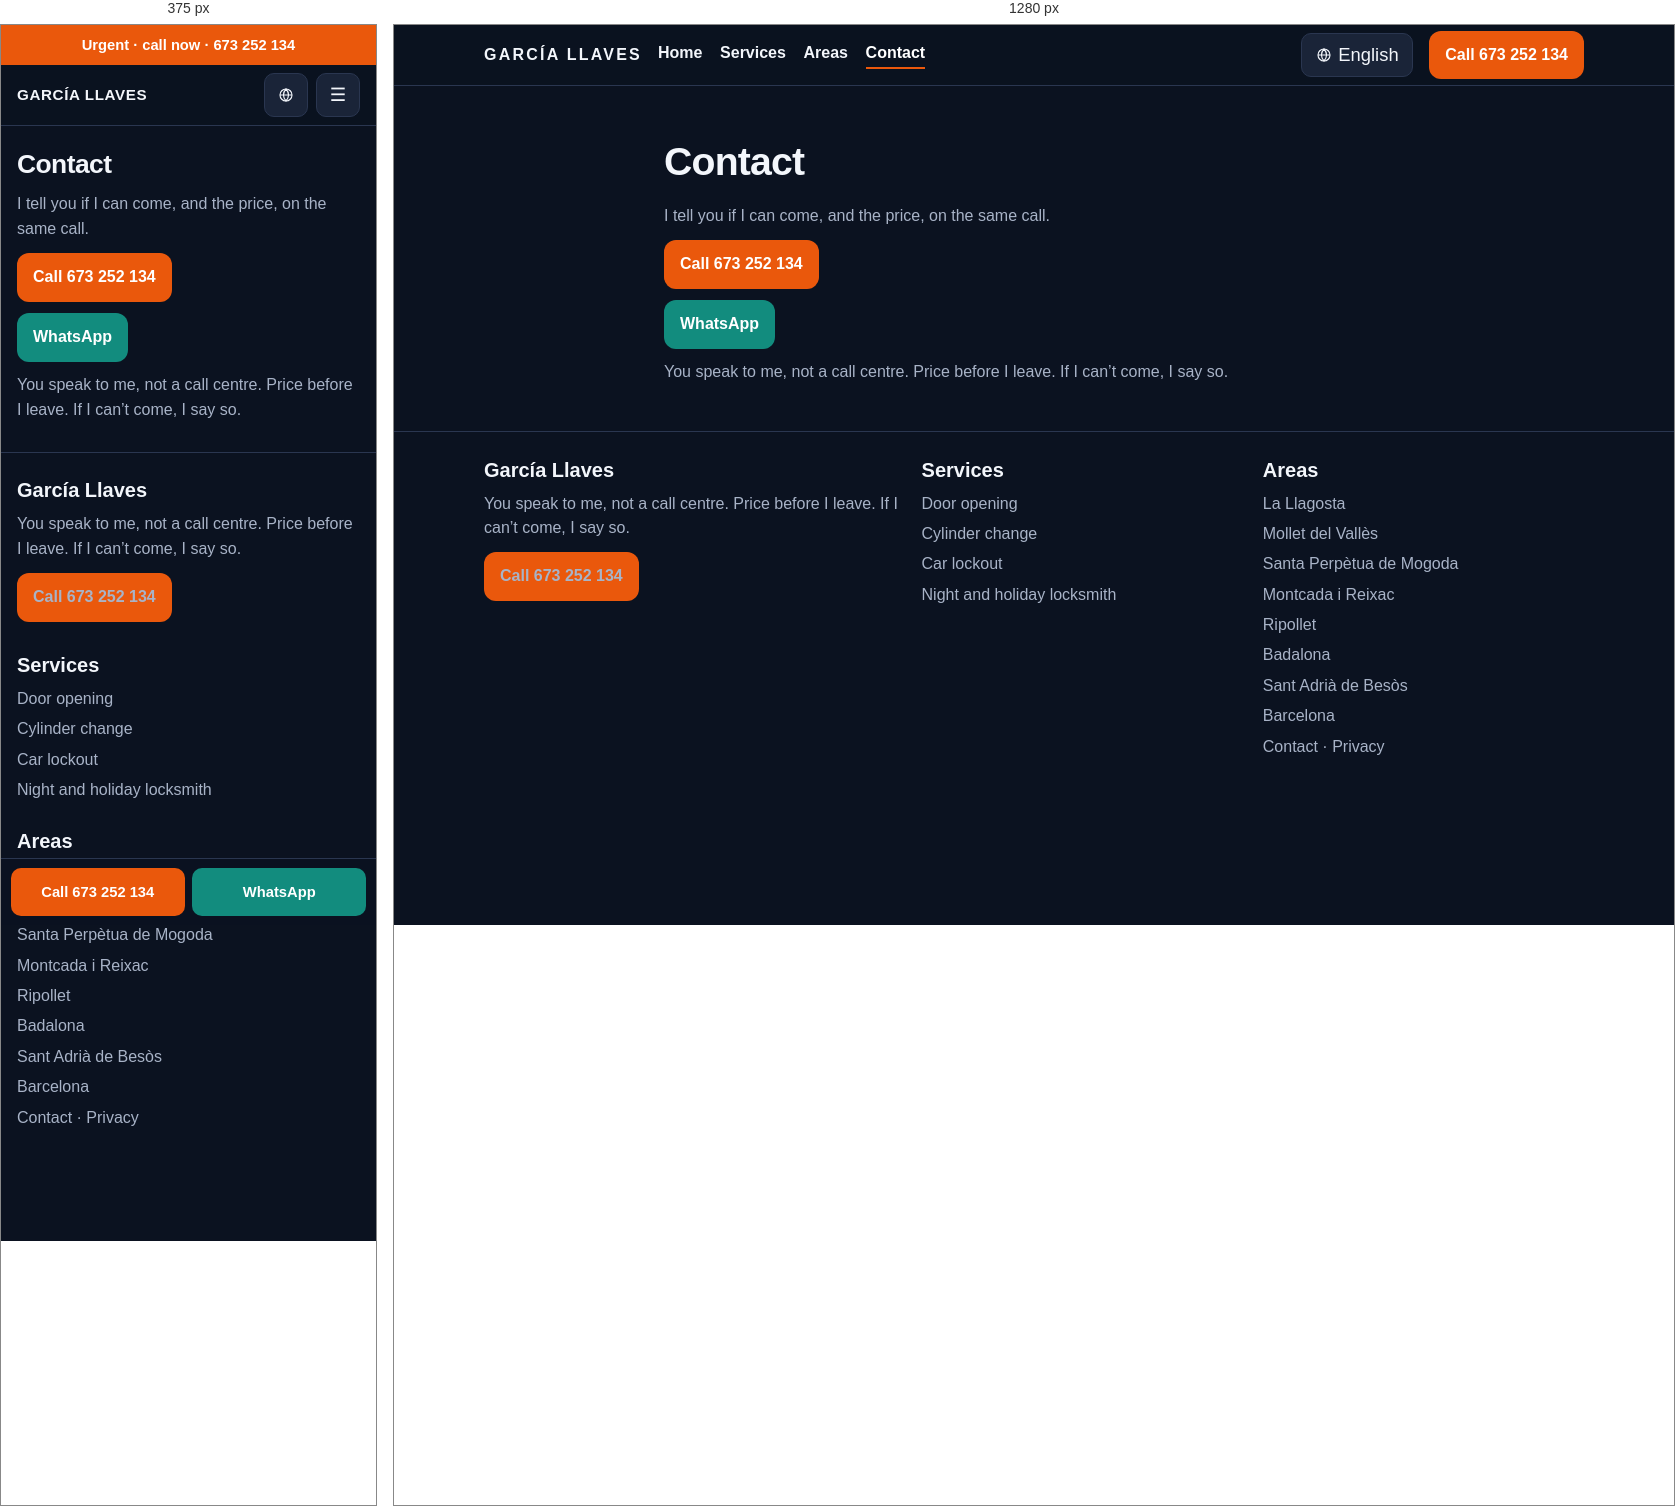
Rendered at 375 px and 1280 px, left to right.

<!-- file: contacto.html -->
<!DOCTYPE html>
<html lang="en">
<head>
<meta charset="utf-8">
<meta name="viewport" content="width=device-width, initial-scale=1">
<title>Contact | García Llaves</title>
<meta name="description" content="Emergency locksmith in La Llagosta. I leave, you speak to me, and I quote before I travel. 673 252 134.">
<link rel="canonical" href="https://cerrajero-express-valles.vercel.app/en/contacto">
<link rel="alternate" hreflang="es" href="https://cerrajero-express-valles.vercel.app/contacto">
<link rel="alternate" hreflang="ca" href="https://cerrajero-express-valles.vercel.app/ca/contacto">
<link rel="alternate" hreflang="en" href="https://cerrajero-express-valles.vercel.app/en/contacto">
<link rel="alternate" hreflang="x-default" href="https://cerrajero-express-valles.vercel.app/contacto">
<meta name="robots" content="index,follow">
<meta name="theme-color" content="#0b1220">
<meta property="og:locale" content="en">
<meta property="og:type" content="website">
<meta property="og:title" content="Contact | García Llaves">
<meta property="og:description" content="Emergency locksmith in La Llagosta. I leave, you speak to me, and I quote before I travel. 673 252 134.">
<meta property="og:url" content="https://cerrajero-express-valles.vercel.app/en/contacto">
<meta property="og:site_name" content="García Llaves">
<link rel="icon" href="/assets/favicon.svg" type="image/svg+xml">
<link rel="stylesheet" href="/assets/styles.css">
<script type="application/ld+json">
{
  "@context": "https://schema.org",
  "@type": "Locksmith",
  "name": "García Llaves",
  "telephone": "+34673252134",
  "url": "https://cerrajero-express-valles.vercel.app/",
  "image": "https://cerrajero-express-valles.vercel.app/assets/favicon.svg",
  "areaServed": [
    {"@type": "City", "name": "La Llagosta"},
    {"@type": "City", "name": "Mollet del Vallès"},
    {"@type": "City", "name": "Santa Perpètua de Mogoda"},
    {"@type": "City", "name": "Montcada i Reixac"},
    {"@type": "City", "name": "Ripollet"},
    {"@type": "City", "name": "Badalona"},
    {"@type": "City", "name": "Sant Adrià de Besòs"},
    {"@type": "City", "name": "Barcelona"}
  ]
}
</script>
<script>
  window.va = window.va || function () { (window.vaq = window.vaq || []).push(arguments); };
</script>
<script defer src="/_vercel/insights/script.js"></script>
</head>
<body>
<a class="skip-link" href="#contenido">Skip to content</a>
<div class="urgent-bar"><a href="tel:+34673252134">Urgent · call now · 673 252 134</a></div>
<header class="site-header">
  <div class="container header-inner">
    <a class="logo" href="/en/">GARCÍA LLAVES<span>673 252 134</span></a>
    <button class="nav-toggle" type="button" aria-label="Open menu" aria-expanded="false" aria-controls="menu">☰</button>
    <nav class="site-nav" id="menu" aria-label="Principal">
      <ul><li><a href="/en/">Home</a></li><li><a href="/en/servicios">Services</a></li><li><a href="/en/zonas">Areas</a></li><li><a href="/en/contacto" aria-current="page">Contact</a></li></ul>
    </nav>
    <details class="lang-dd"><summary aria-label="Language"><svg viewBox="0 0 24 24" aria-hidden="true" width="16" height="16"><circle cx="12" cy="12" r="9" fill="none" stroke="currentColor" stroke-width="1.7"/><path d="M3 12h18M12 3c2.5 2.8 3.8 5.8 3.8 9s-1.3 6.2-3.8 9c-2.5-2.8-3.8-5.8-3.8-9s1.3-6.2 3.8-9z" fill="none" stroke="currentColor" stroke-width="1.7"/></svg><span>English</span></summary><div class="lang-menu"><a href="/contacto" hreflang="es">Español</a><a href="/ca/contacto" hreflang="ca">Català</a><a href="/en/contacto" hreflang="en" aria-current="true">English</a></div></details>
    <a class="btn btn-cta header-cta" href="tel:+34673252134">Call 673 252 134</a>
  </div>
</header>

<main id="contenido">
  <section class="hero"><div class="container">
    <h1>Contact</h1>
    <p>I tell you if I can come, and the price, on the same call.</p>
    <p><a class="btn btn-cta" href="tel:+34673252134">Call 673 252 134</a></p>
    <p><a class="btn btn-whatsapp" href="https://wa.me/34673252134?text=Hi%2C%20I%E2%80%99m%20in%20La%20Llagosta.%20Can%20you%20come%2C%20and%20how%20much%20is%20it%3F">WhatsApp</a></p>
    <p>You speak to me, not a call centre. Price before I leave. If I can’t come, I say so.</p>
  </div></section>
</main>

<footer class="site-footer">
  <div class="container footer-grid">
    <div>
      <h2>García Llaves</h2>
      <p>You speak to me, not a call centre. Price before I leave. If I can’t come, I say so.</p>
      <p><a class="btn btn-cta" href="tel:+34673252134">Call 673 252 134</a></p>
    </div>
    <div>
      <h2>Services</h2>
      <ul>
        <li><a href="/en/servicios/apertura-de-puertas">Door opening</a></li>
        <li><a href="/en/servicios/cambio-de-bombin">Cylinder change</a></li>
        <li><a href="/en/servicios/apertura-de-coches">Car lockout</a></li>
        <li><a href="/en/servicios/cerrajero-noche-festivo">Night and holiday locksmith</a></li>
      </ul>
    </div>
    <div>
      <h2>Areas</h2>
      <ul>
        <li><a href="/en/zonas/la-llagosta">La Llagosta</a></li><li><a href="/en/zonas/mollet-del-valles">Mollet del Vallès</a></li><li><a href="/en/zonas/santa-perpetua-de-mogoda">Santa Perpètua de Mogoda</a></li><li><a href="/en/zonas/montcada-i-reixac">Montcada i Reixac</a></li><li><a href="/en/zonas/ripollet">Ripollet</a></li><li><a href="/en/zonas/badalona">Badalona</a></li><li><a href="/en/zonas/sant-adria-de-besos">Sant Adrià de Besòs</a></li><li><a href="/en/zonas/barcelona">Barcelona</a></li>
      </ul>
      <p><a href="/en/contacto">Contact</a> · <a href="/en/privacidad">Privacy</a></p>
    </div>
  </div>
</footer>
<div class="sticky-call">
  <a class="btn btn-cta" href="tel:+34673252134">Call 673 252 134</a>
  <a class="btn btn-whatsapp" href="https://wa.me/34673252134?text=Hi%2C%20I%E2%80%99m%20in%20La%20Llagosta.%20Can%20you%20come%2C%20and%20how%20much%20is%20it%3F">WhatsApp</a>
</div>
<script src="/assets/main.js" defer></script>
</body>
</html>


/* @media block from styles.css */
@media (min-width: 800px) {
  .header-inner { gap: 1rem; }
  .logo { flex: 0 0 auto; font-size: 1rem; letter-spacing: .14em; }
  .logo span { display: block; letter-spacing: .08em; font-size: .68rem; color: var(--cta); font-weight: 650; margin-top: .15rem; }
  .nav-toggle { display: none; }
  .site-nav, .site-nav.open {
    display: block;
    position: static;
    order: 2;
    flex: 1 1 auto;
    background: none;
    border: 0;
    border-radius: 0;
    box-shadow: none;
    padding: 0;
  }
  .lang-dd { order: 3; flex: 0 0 auto; width: auto; height: auto; }
  .lang-btn, .lang-dd > summary { width: auto; height: 44px; padding: 0 .85rem; gap: .4rem; }
  .lang-btn span, .lang-dd > summary span {
    position: static;
    width: auto;
    height: auto;
    overflow: visible;
    clip: auto;
  }
  .site-nav ul { display: flex; gap: 1.1rem; align-items: center; }
  .site-nav a { padding: 0; border: 0; }
  .header-inner > a.header-cta { display: inline-flex; white-space: nowrap; }
  .hero-actions { flex-direction: row; }
  .hero-actions .btn { width: auto; }
  .rules { flex-direction: row; flex-wrap: wrap; }
  .grid-2 { grid-template-columns: 1fr 1fr; }
  .grid-zones { grid-template-columns: repeat(4, 1fr); }
  .steps { grid-template-columns: repeat(3, 1fr); }
  .footer-grid { grid-template-columns: 1.3fr 1fr 1fr; }
  .sticky-call { display: none; }
  .site-footer { padding-bottom: 1.6rem; }
}

/* @media block from styles.css */
@media (min-width: 800px) {
  .urgent-bar { display: none; }
  .site-header { top: 0; }
  .logo span { display: none; }
  .site-nav a { padding-bottom: .2rem; }
  .site-nav a[aria-current="page"] { box-shadow: inset 0 -2px 0 #ea580c; }
  .hero { padding: 3.2rem 0 2.2rem; }
  .hero-home .container {
    display: grid;
    grid-template-columns: minmax(0, 1.35fr) minmax(280px, .72fr);
    column-gap: 3rem;
    align-items: center;
  }
  .hero-home h1,
  .hero-home .lead,
  .hero-home .hero-actions { grid-column: 1; margin-top: 0; }
  .hero-home h1 { max-width: 11em; font-size: clamp(2.4rem, 4vw, 3.4rem); }
  .hero-home .lead { max-width: 36rem; font-size: 1.2rem; }
  .hero-home .rules {
    grid-column: 2;
    grid-row: 1 / span 3;
    flex-direction: column;
    align-self: center;
    justify-content: center;
    background: var(--surface);
    border: 1px solid var(--border);
    border-radius: 16px;
    padding: .4rem 1.1rem;
    margin: 0;
  }
  .hero-home .rules span {
    background: transparent;
    border: 0;
    border-bottom: 1px solid var(--border);
    border-radius: 0;
    padding: .95rem 0;
  }
  .hero-home .rules span:last-child { border-bottom: 0; }
  .hero:not(.hero-home) .container { width: min(100% - 4rem, 740px); }
  .section { padding: 2.6rem 0; }
  .card h2 a:hover { color: #fdba74; }
  .zone-chip:hover { color: #fff; }
}